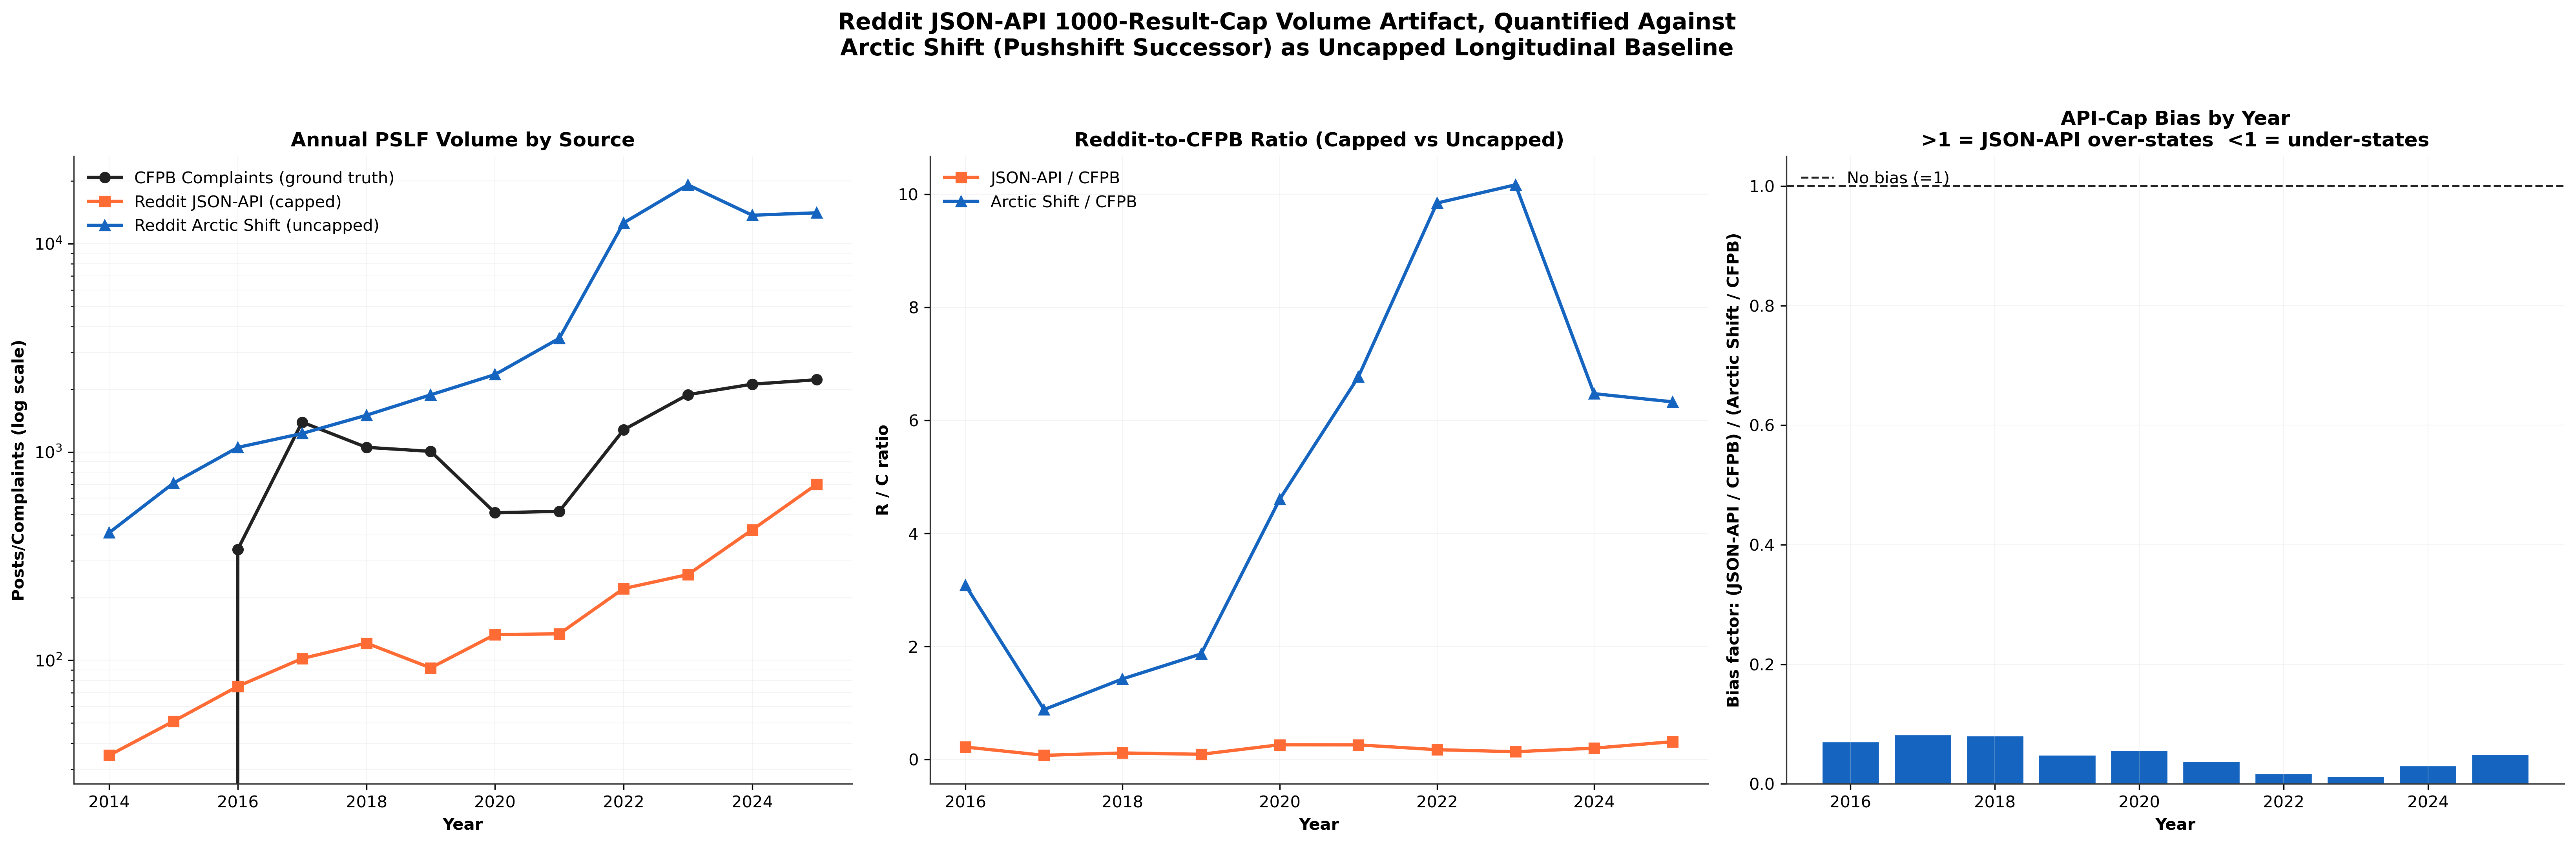

Source data for this figure (header and first rows):
year, CFPB, Reddit_JSONAPI, Reddit_ArcticShift, RC_JSONAPI, RC_ArcticShift, bias_factor, arctic_to_jsonapi_x
2014, 0, 35, 410, , , , 11.71
2015, 0, 51, 709, , , , 13.9
2016, 341, 75, 1052, 0.2199, 3.085, 0.0713, 14.03
2017, 1391, 102, 1227, 0.0733, 0.8821, 0.0831, 12.03
2018, 1053, 121, 1501, 0.1149, 1.425, 0.0806, 12.4
2019, 1007, 92, 1881, 0.0914, 1.868, 0.0489, 20.45
2020, 511, 133, 2353, 0.2603, 4.605, 0.0565, 17.69
2021, 519, 134, 3513, 0.2582, 6.769, 0.0381, 26.22
2022, 1278, 221, 12581, 0.1729, 9.844, 0.0176, 56.93
2023, 1885, 258, 19165, 0.1369, 10.17, 0.0135, 74.28
2024, 2116, 423, 13694, 0.1999, 6.472, 0.0309, 32.37
2025, 2223, 699, 14065, 0.3144, 6.327, 0.0497, 20.12
